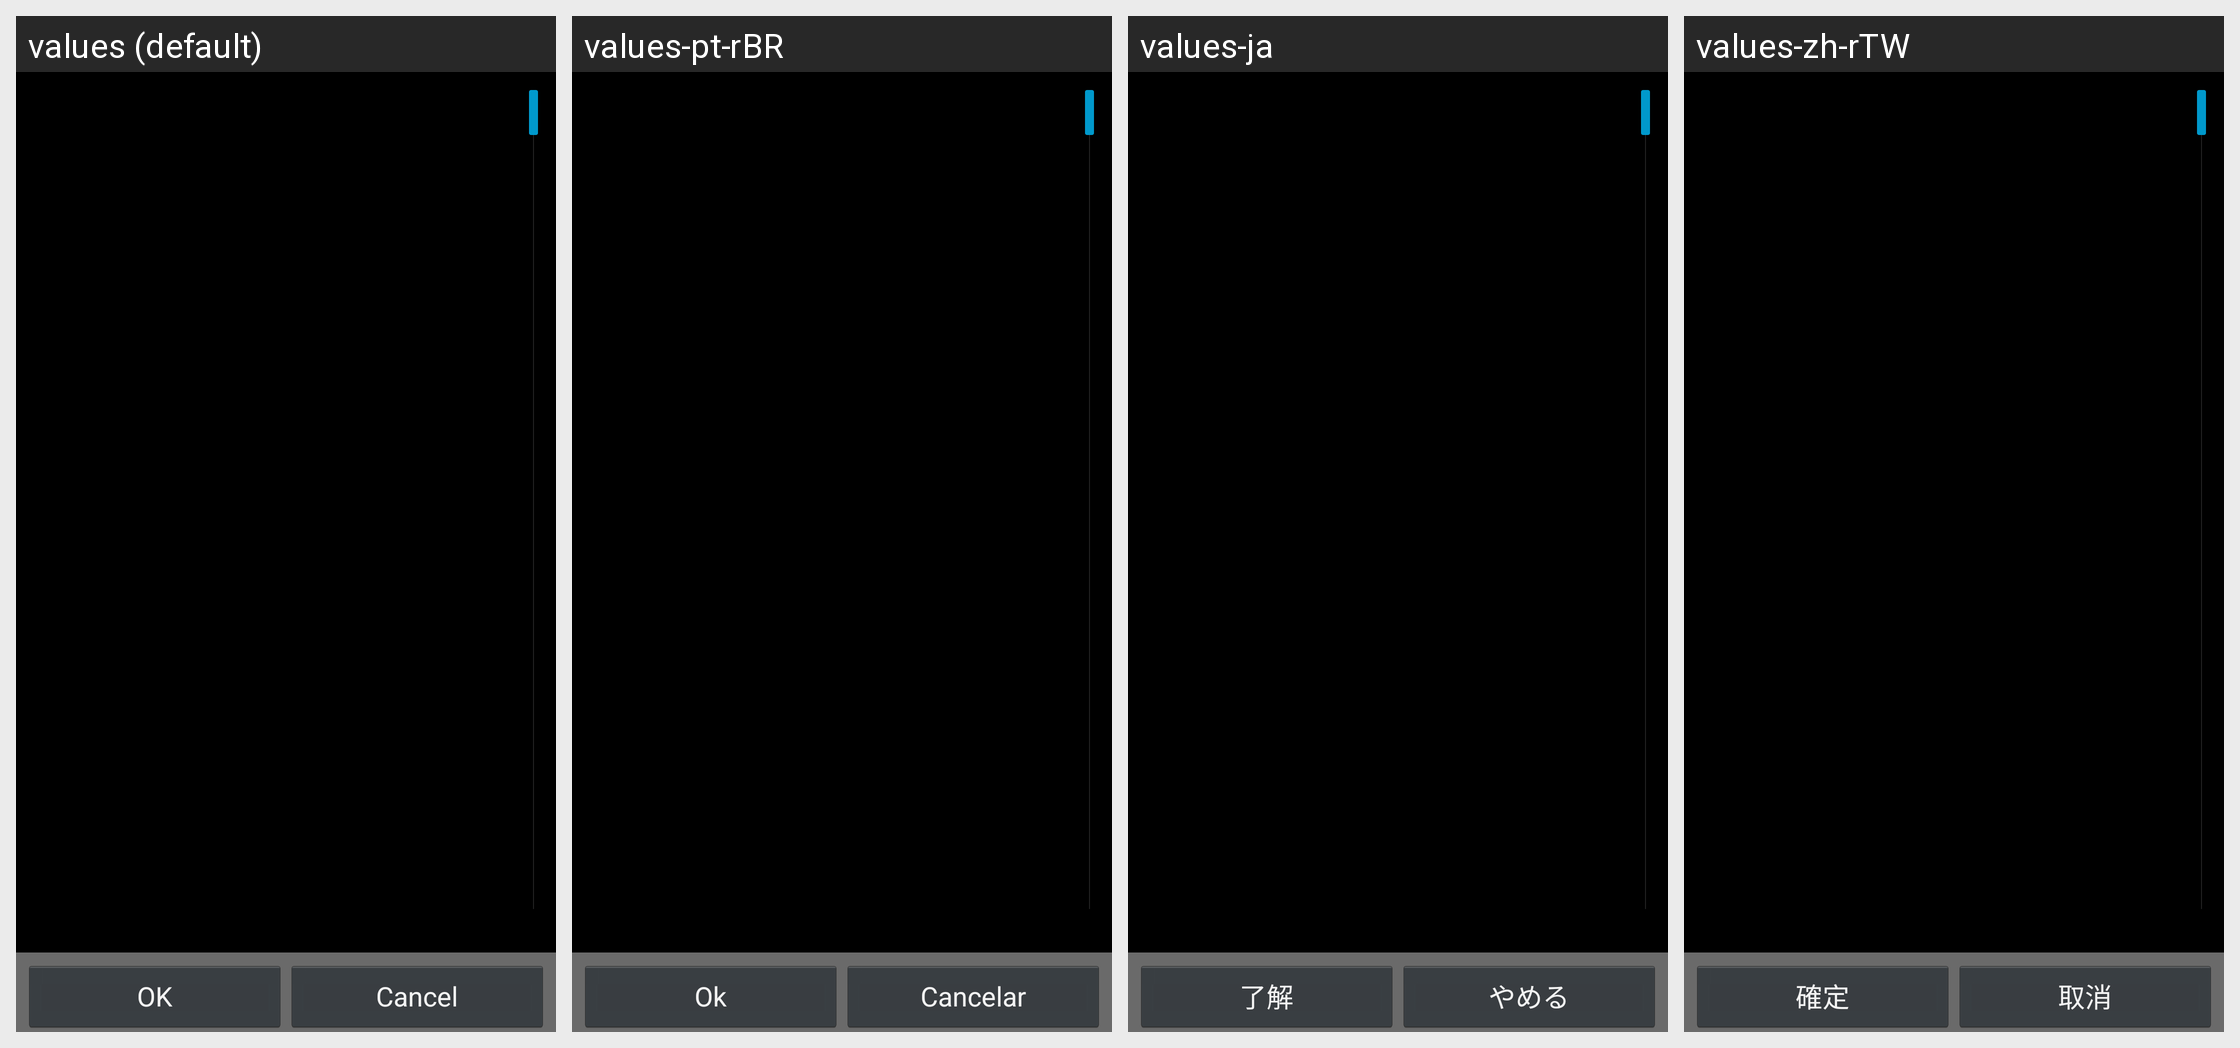

The Android screen above is rendered under several locales of the same app. Produce the string resources it draws, with the default and per-locale values.
Android screen res/layout/peoplepicker.xml rendered under 4 locales, left to right: values (default), values-pt-rBR, values-ja, values-zh-rTW. Device: Nexus 5 (rendered at 1080×1920; each locale shown at half size, 540×960, under a caption strip naming it); theme LlamaThemeCompat.
Other locales in the repository, not shown: values-de, values-es, values-fr, values-hr, values-hu, values-it, values-pl, values-ru, values-sl, values-zh-rCN.
Strings drawn on this screen, with the default value and each locale's value (text and hints the layout hard-codes, and strings that could not be matched under every locale, appear in the picture but are not listed):

hrOk
  values: OK
  values-pt-rBR: Ok
  values-ja: 了解
  values-zh-rTW: 確定

hrCancel
  values: Cancel
  values-pt-rBR: Cancelar
  values-ja: やめる
  values-zh-rTW: 取消
